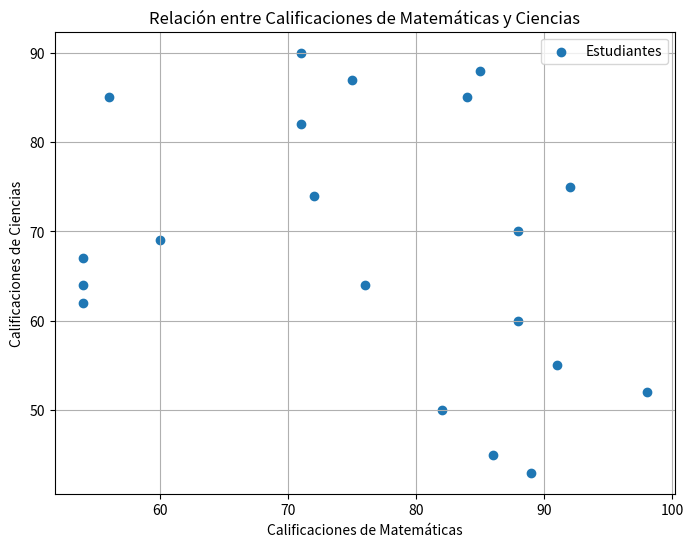
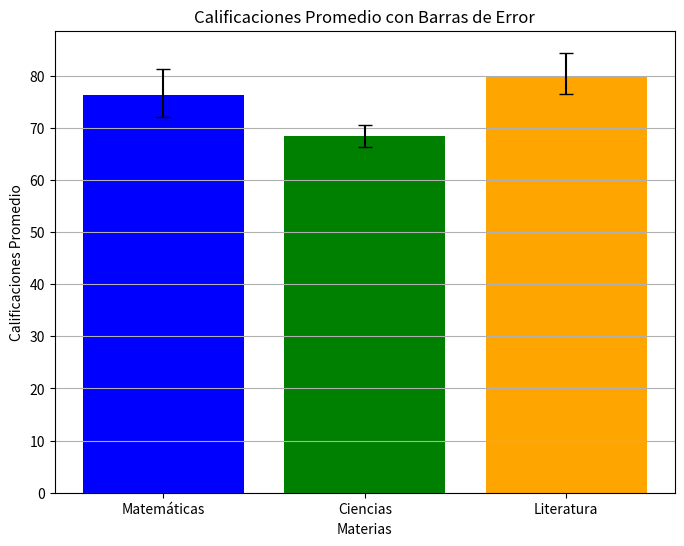
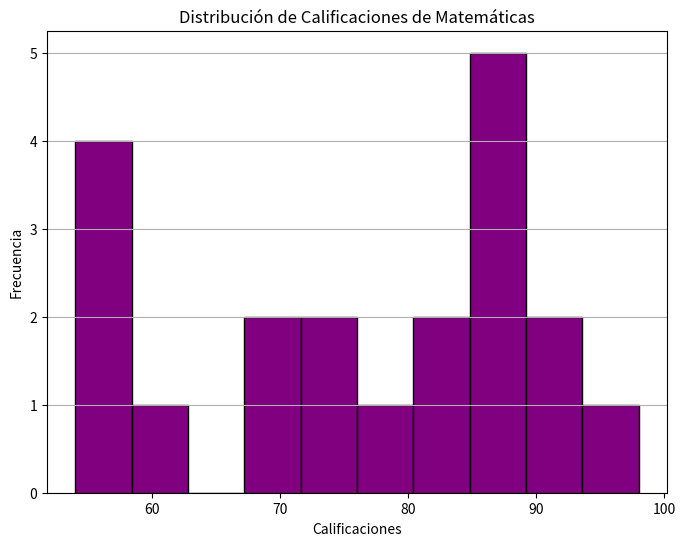

The matplotlib source for these figures, in order:
import numpy as np
import matplotlib.pyplot as plt

# Datos sintéticos
rng = np.random.default_rng(42)

matematicas = rng.integers(50, 100, 20)
ciencias = rng.integers(40, 95, 20)
literatura = rng.integers(60, 100, 20)

errores_matematicas = rng.uniform(2, 5, 2)
errores_matematicas = [min(errores_matematicas), max(errores_matematicas)]

errores_ciencias = rng.uniform(1, 4, 2)
errores_ciencias = [min(errores_ciencias), max(errores_ciencias)]

errores_literatura = rng.uniform(3, 6, 2)
errores_literatura = [min(errores_literatura), max(errores_literatura)]

# Gráfico de dispersión
plt.figure(figsize=(8, 6))
plt.scatter(matematicas, ciencias, label='Estudiantes')
plt.title('Relación entre Calificaciones de Matemáticas y Ciencias')
plt.xlabel('Calificaciones de Matemáticas')
plt.ylabel('Calificaciones de Ciencias')
plt.legend()
plt.grid(True)
plt.show()

# Gráfico de barras de error
materias = ['Matemáticas', 'Ciencias', 'Literatura']
calificaciones = [matematicas.mean(), ciencias.mean(), literatura.mean()]
errores = [errores_matematicas, errores_ciencias, errores_literatura]

plt.figure(figsize=(8, 6))
plt.bar(materias, calificaciones, yerr=np.transpose(errores), capsize=5, color=['blue', 'green', 'orange'])
plt.title('Calificaciones Promedio con Barras de Error')
plt.xlabel('Materias')
plt.ylabel('Calificaciones Promedio')
plt.grid(axis='y')
plt.show()

# Histograma
plt.figure(figsize=(8, 6))
plt.hist(matematicas, bins=10, color='purple', edgecolor='black')
plt.title('Distribución de Calificaciones de Matemáticas')
plt.xlabel('Calificaciones')
plt.ylabel('Frecuencia')
plt.grid(axis='y')
plt.show()
